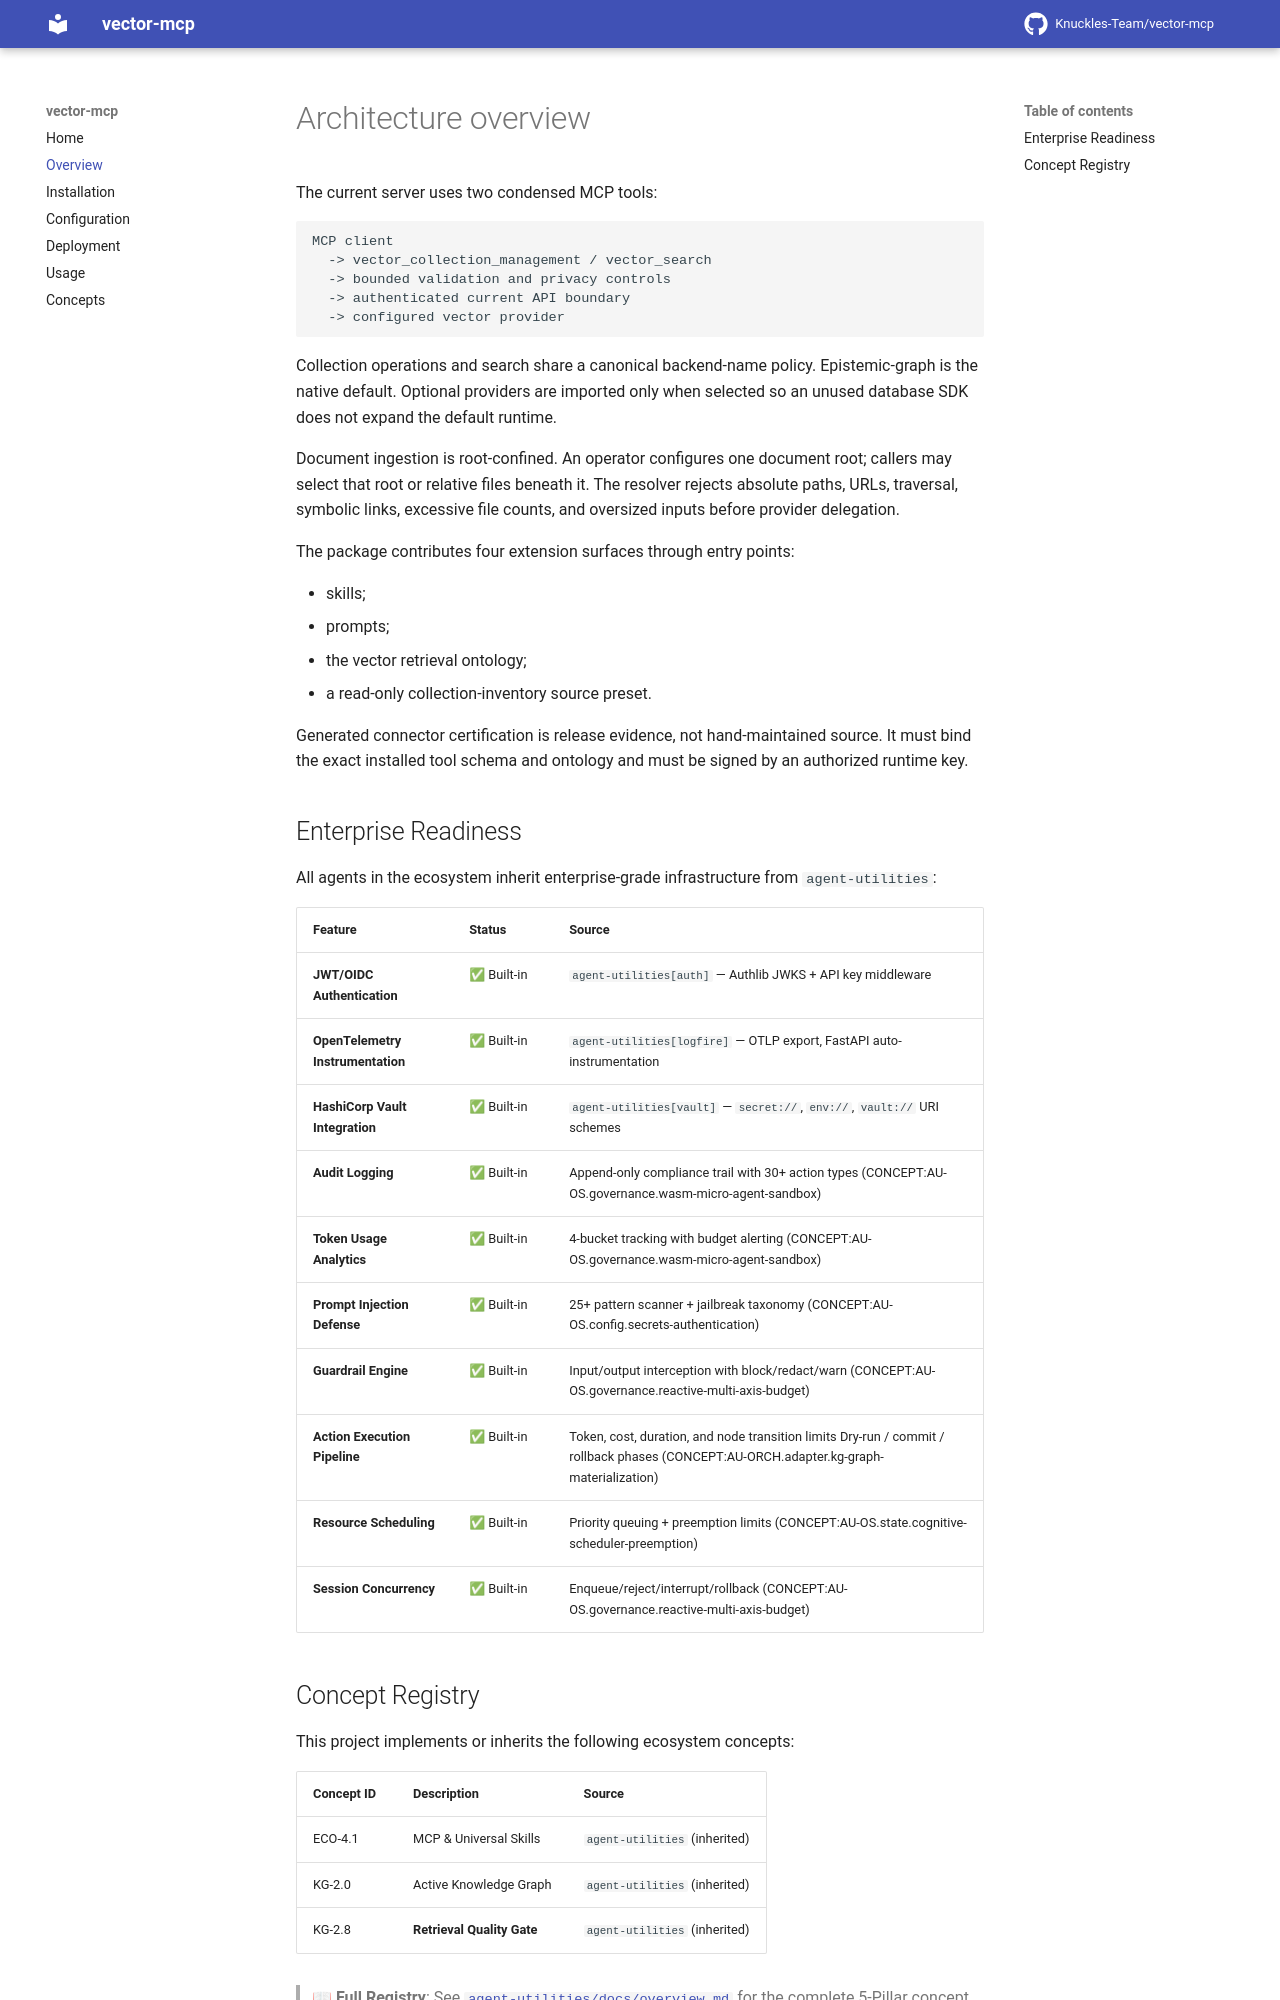

repository: Knuckles-Team/vector-mcp · page: overview/index.html · generator: mkdocs

# Architecture overview

The current server uses two condensed MCP tools:

```text
MCP client
  -> vector_collection_management / vector_search
  -> bounded validation and privacy controls
  -> authenticated current API boundary
  -> configured vector provider
```

Collection operations and search share a canonical backend-name policy. Epistemic-graph is the
native default. Optional providers are imported only when selected so an unused database SDK does
not expand the default runtime.

Document ingestion is root-confined. An operator configures one document root; callers may select
that root or relative files beneath it. The resolver rejects absolute paths, URLs, traversal,
symbolic links, excessive file counts, and oversized inputs before provider delegation.

The package contributes four extension surfaces through entry points:

- skills;
- prompts;
- the vector retrieval ontology;
- a read-only collection-inventory source preset.

Generated connector certification is release evidence, not hand-maintained source. It must bind
the exact installed tool schema and ontology and must be signed by an authorized runtime key.

## Enterprise Readiness

All agents in the ecosystem inherit enterprise-grade infrastructure from `agent-utilities`:

| Feature | Status | Source |
|:--------|:-------|:-------|
| **JWT/OIDC Authentication** | ✅ Built-in | `agent-utilities[auth]` — Authlib JWKS + API key middleware |
| **OpenTelemetry Instrumentation** | ✅ Built-in | `agent-utilities[logfire]` — OTLP export, FastAPI auto-instrumentation |
| **HashiCorp Vault Integration** | ✅ Built-in | `agent-utilities[vault]` — `secret://`, `env://`, `vault://` URI schemes |
| **Audit Logging** | ✅ Built-in | Append-only compliance trail with 30+ action types (CONCEPT:AU-OS.governance.wasm-micro-agent-sandbox) |
| **Token Usage Analytics** | ✅ Built-in | 4-bucket tracking with budget alerting (CONCEPT:AU-OS.governance.wasm-micro-agent-sandbox) |
| **Prompt Injection Defense** | ✅ Built-in | 25+ pattern scanner + jailbreak taxonomy (CONCEPT:AU-OS.config.secrets-authentication) |
| **Guardrail Engine** | ✅ Built-in | Input/output interception with block/redact/warn (CONCEPT:AU-OS.governance.reactive-multi-axis-budget) |
| **Action Execution Pipeline** | ✅ Built-in | Token, cost, duration, and node transition limits Dry-run / commit / rollback phases (CONCEPT:AU-ORCH.adapter.kg-graph-materialization) |
| **Resource Scheduling** | ✅ Built-in | Priority queuing + preemption limits (CONCEPT:AU-OS.state.cognitive-scheduler-preemption) |
| **Session Concurrency** | ✅ Built-in | Enqueue/reject/interrupt/rollback (CONCEPT:AU-OS.governance.reactive-multi-axis-budget) |
